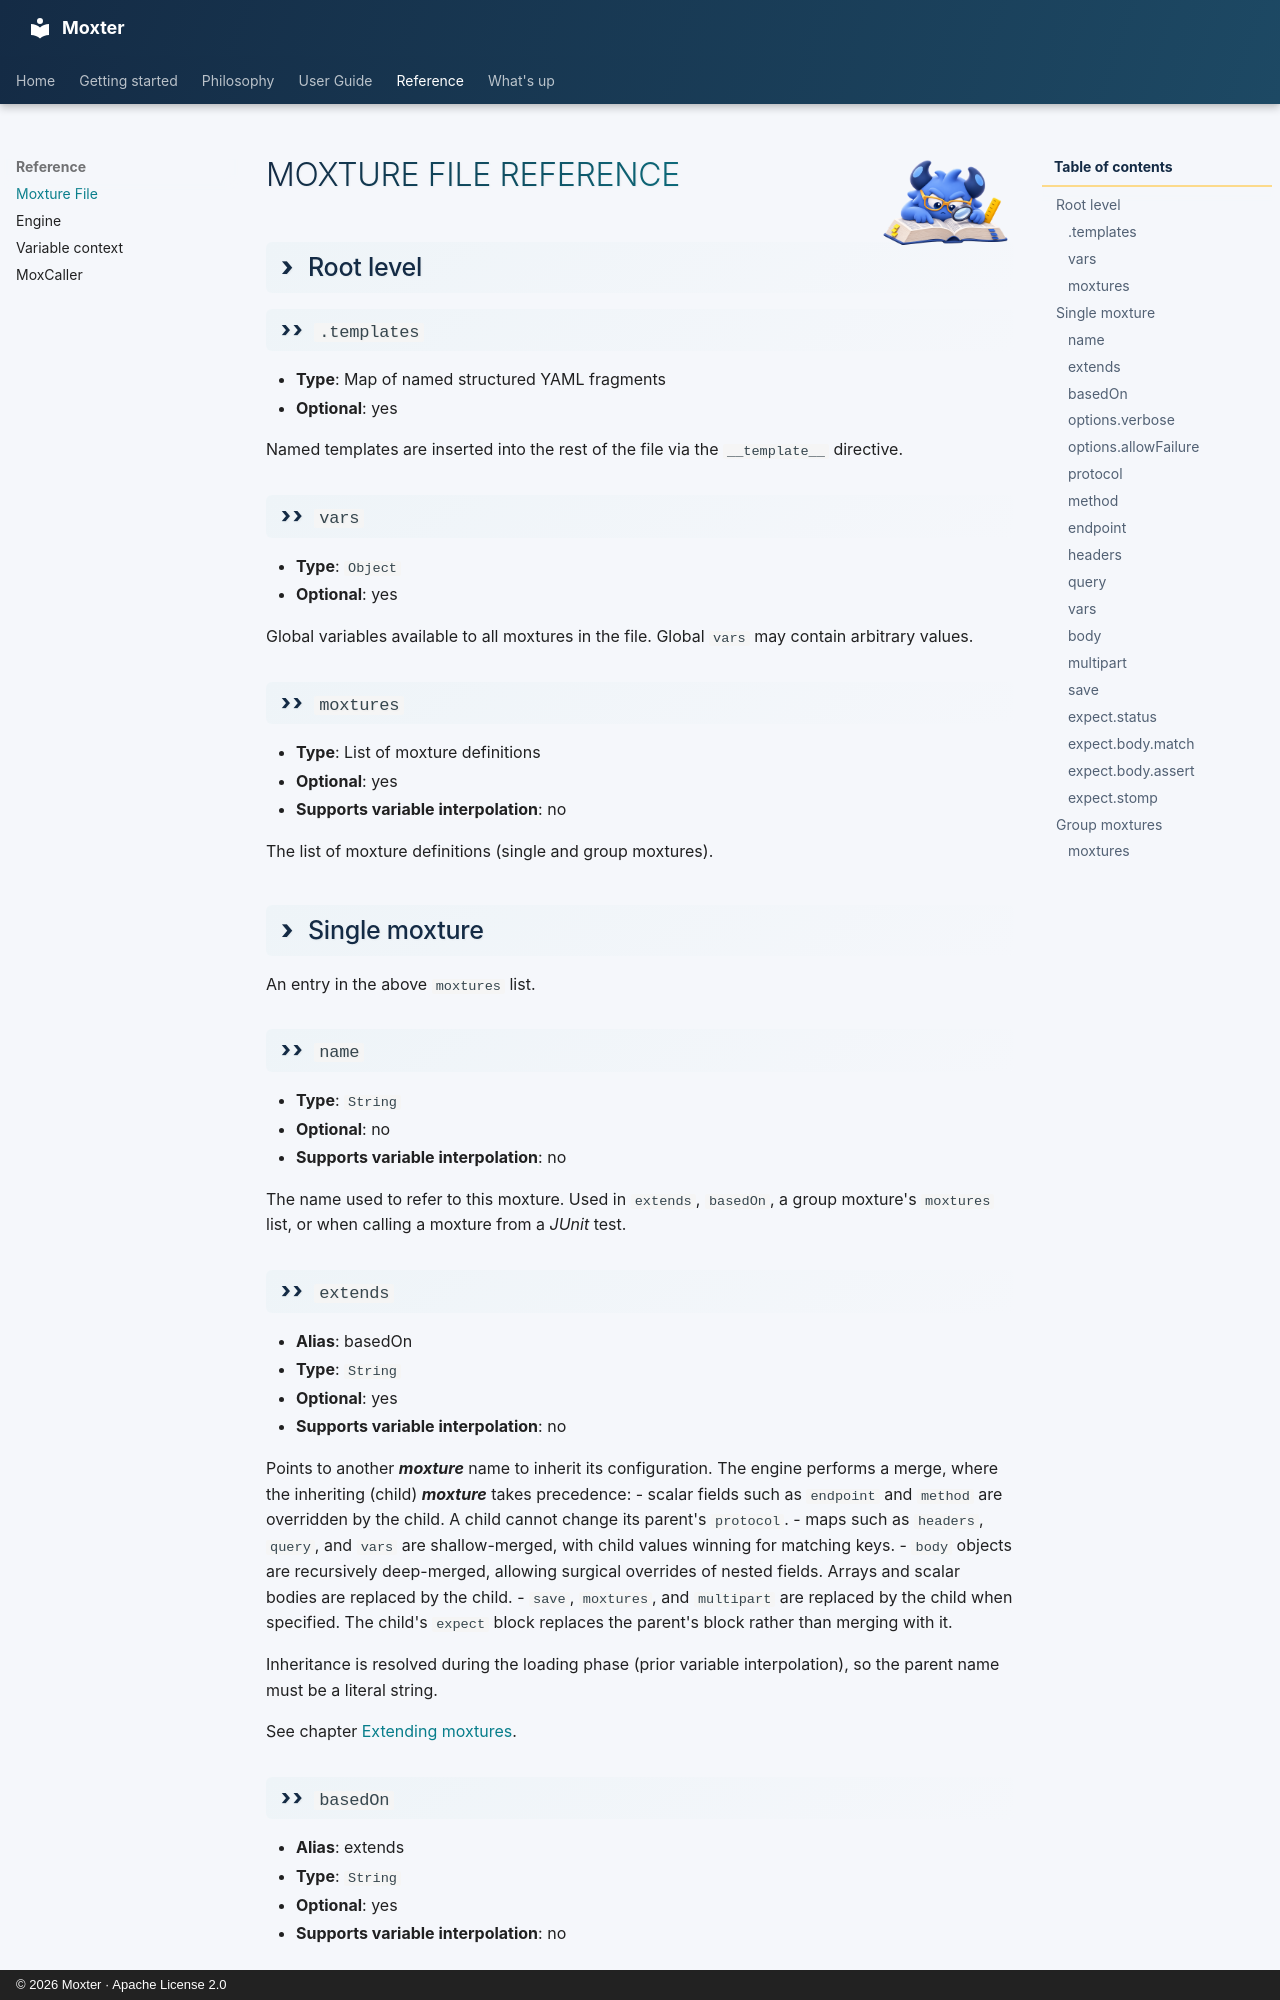

repository: franzhill/moxter · page: reference/moxture/index.html · generator: mkdocs · copyright: © 2026 Moxter · Apache License 2.0


<div class="moxter-userguide-title" markdown="1">
# ![](../img/moxter_reference.png) Moxture file reference
</div>

## Root level

### `.templates`
- **Type**: Map of named structured YAML fragments
- **Optional**: yes

Named templates are inserted into the rest of the file via the `__template__` directive.

### `vars`
- **Type**: `Object`
- **Optional**: yes

Global variables available to all moxtures in the file.
Global `vars` may contain arbitrary values. 

### `moxtures`
- **Type**: List of moxture definitions
- **Optional**: yes
- **Supports variable interpolation**: no

The list of moxture definitions (single and group moxtures).


## Single moxture

An entry in the above `moxtures` list.

### `name`
- **Type**: `String`
- **Optional**: no
- **Supports variable interpolation**: no

The name used to refer to this moxture. Used in `extends`, `basedOn`, a group moxture's `moxtures` list, or when calling a moxture from a *JUnit* test.

### `extends`
- **Alias**: basedOn
- **Type**: `String`
- **Optional**: yes
- **Supports variable interpolation**: no

Points to another ***moxture*** name to inherit its configuration. The engine performs a merge, where the inheriting (child) ***moxture*** takes precedence:
- scalar fields such as `endpoint` and `method` are overridden by the child. A child cannot change its parent's `protocol`.
- maps such as `headers`, `query`, and `vars` are shallow-merged, with child values winning for matching keys.
- `body` objects are recursively deep-merged, allowing surgical overrides of nested fields. Arrays and scalar bodies are replaced by the child.
- `save`, `moxtures`, and `multipart` are replaced by the child when specified. The child's `expect` block replaces the parent's block rather than merging with it.

Inheritance is resolved during the loading phase (prior variable interpolation), so the parent name must be a literal string.

See chapter [Extending moxtures](../extending_moxtures.md).

### `basedOn`
- **Alias**: extends
- **Type**: `String`
- **Optional**: yes
- **Supports variable interpolation**: no


### `options.verbose`
- **Type**: `Boolean`
- **Optional**: yes
- **Default value**: false
- **Supports variable interpolation**: no

Enables extensive console feedback for a specific call. When enabled, the engine bypasses standard logger thresholds to print the full request and response envelopes.
